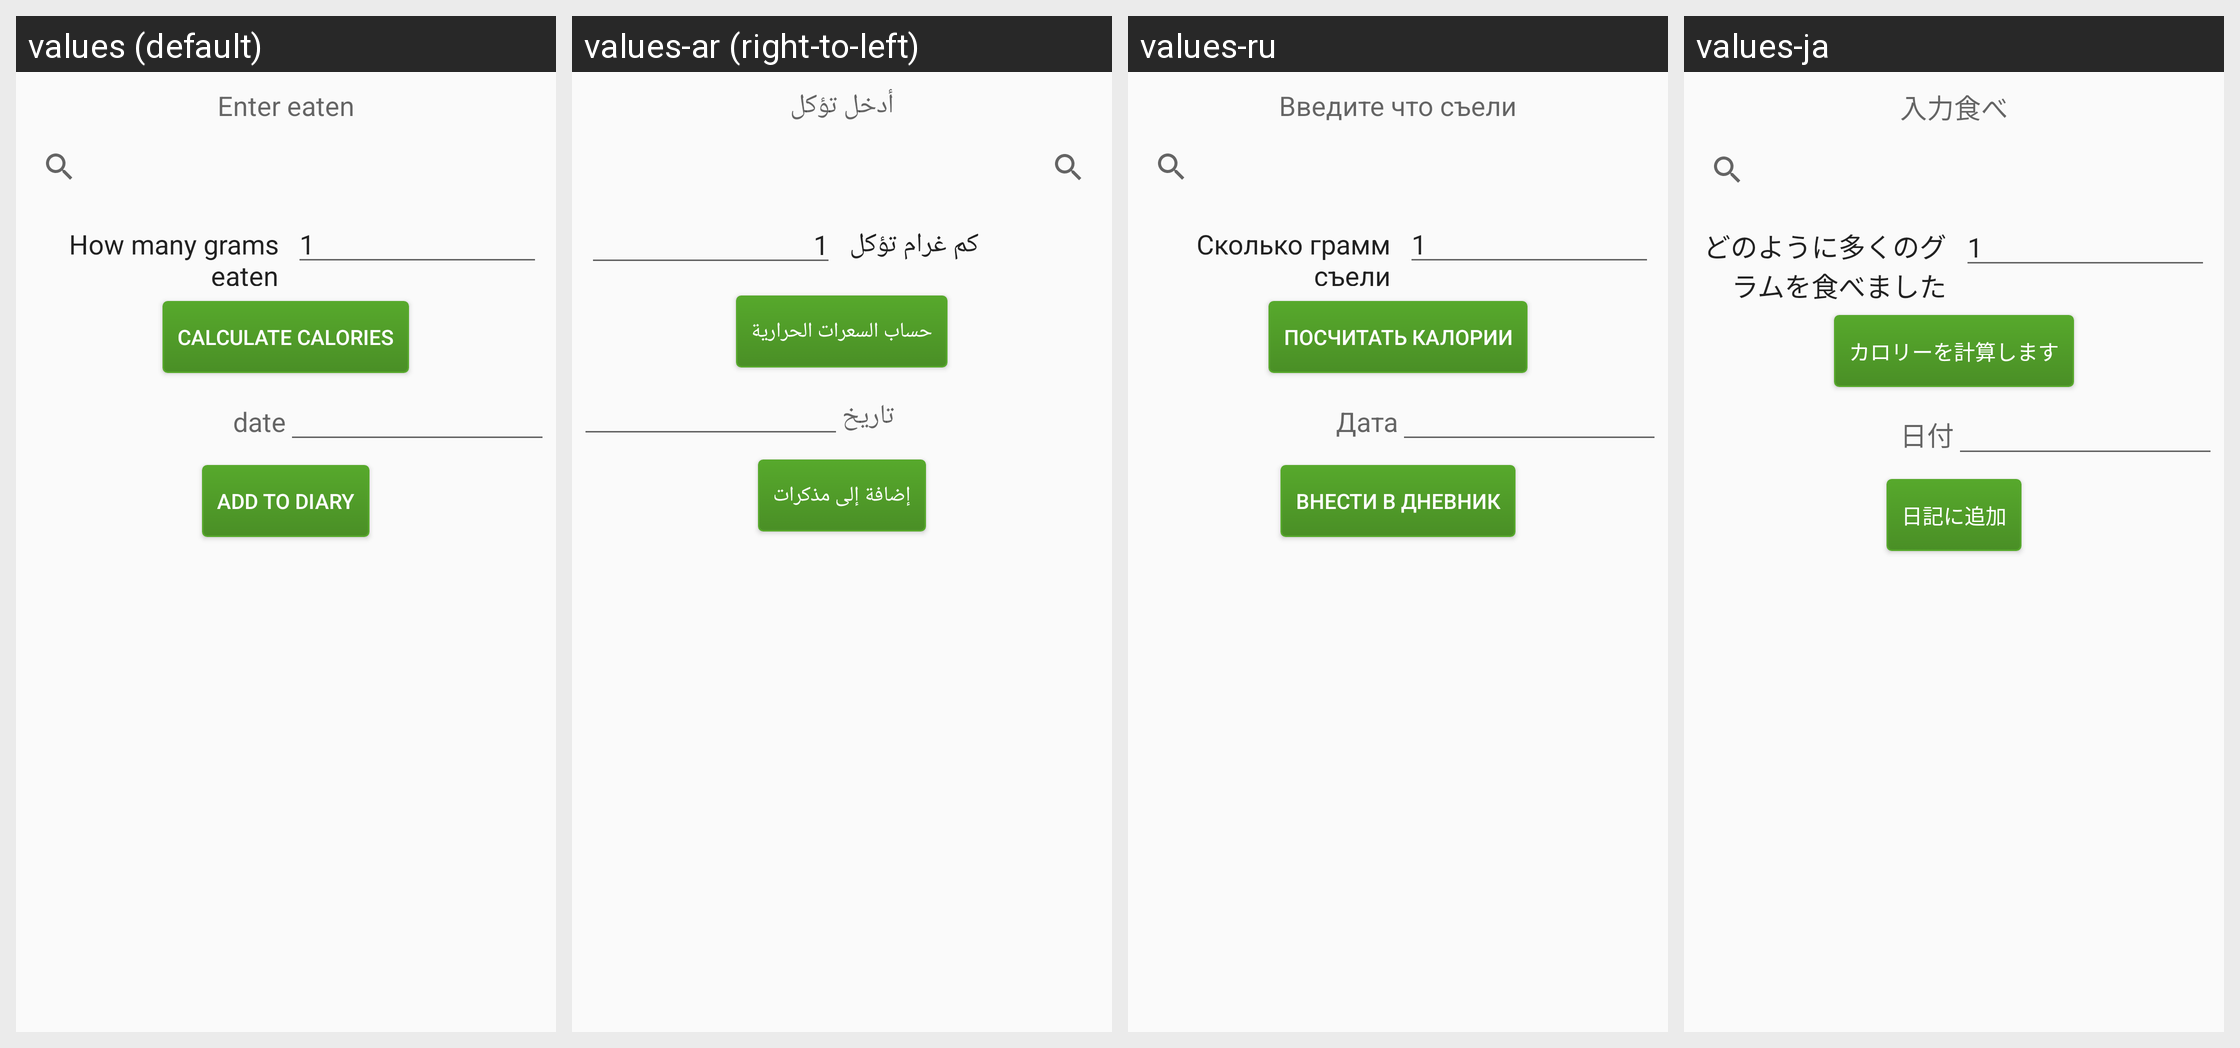

Here is an Android app screen in its default locale and in the app's own translations. Write out the translated-string differences for the strings that appear on this screen.
Android screen res/layout/fragment_feat.xml rendered under 4 locales, left to right: values (default), values-ar (right-to-left), values-ru, values-ja. Device: Nexus 5 (rendered at 1080×1920; each locale shown at half size, 540×960, under a caption strip naming it); theme AppTheme.
Other locales in the repository, not shown: values-de, values-es, values-fr, values-it, values-ko, values-pt, values-zh.
Strings drawn on this screen, with the default value and each locale's value (text and hints the layout hard-codes, and strings that could not be matched under every locale, appear in the picture but are not listed):

feat_t
  values: Enter eaten
  values-ar: أدخل تؤكل
  values-ru: Введите что съели
  values-ja: 入力食べ

feat_g
  values: How many grams eaten
  values-ar: كم غرام تؤكل
  values-ru: Сколько грамм съели
  values-ja: どのように多くのグラムを食べました

feat_c
  values: calculate calories
  values-ar: حساب السعرات الحرارية
  values-ru: Посчитать калории
  values-ja: カロリーを計算します

ev_d
  values: date
  values-ar: تاريخ
  values-ru: Дата
  values-ja: 日付

calc_s
  values: Add to diary
  values-ar: إضافة إلى مذكرات
  values-ru: Внести в дневник
  values-ja: 日記に追加
